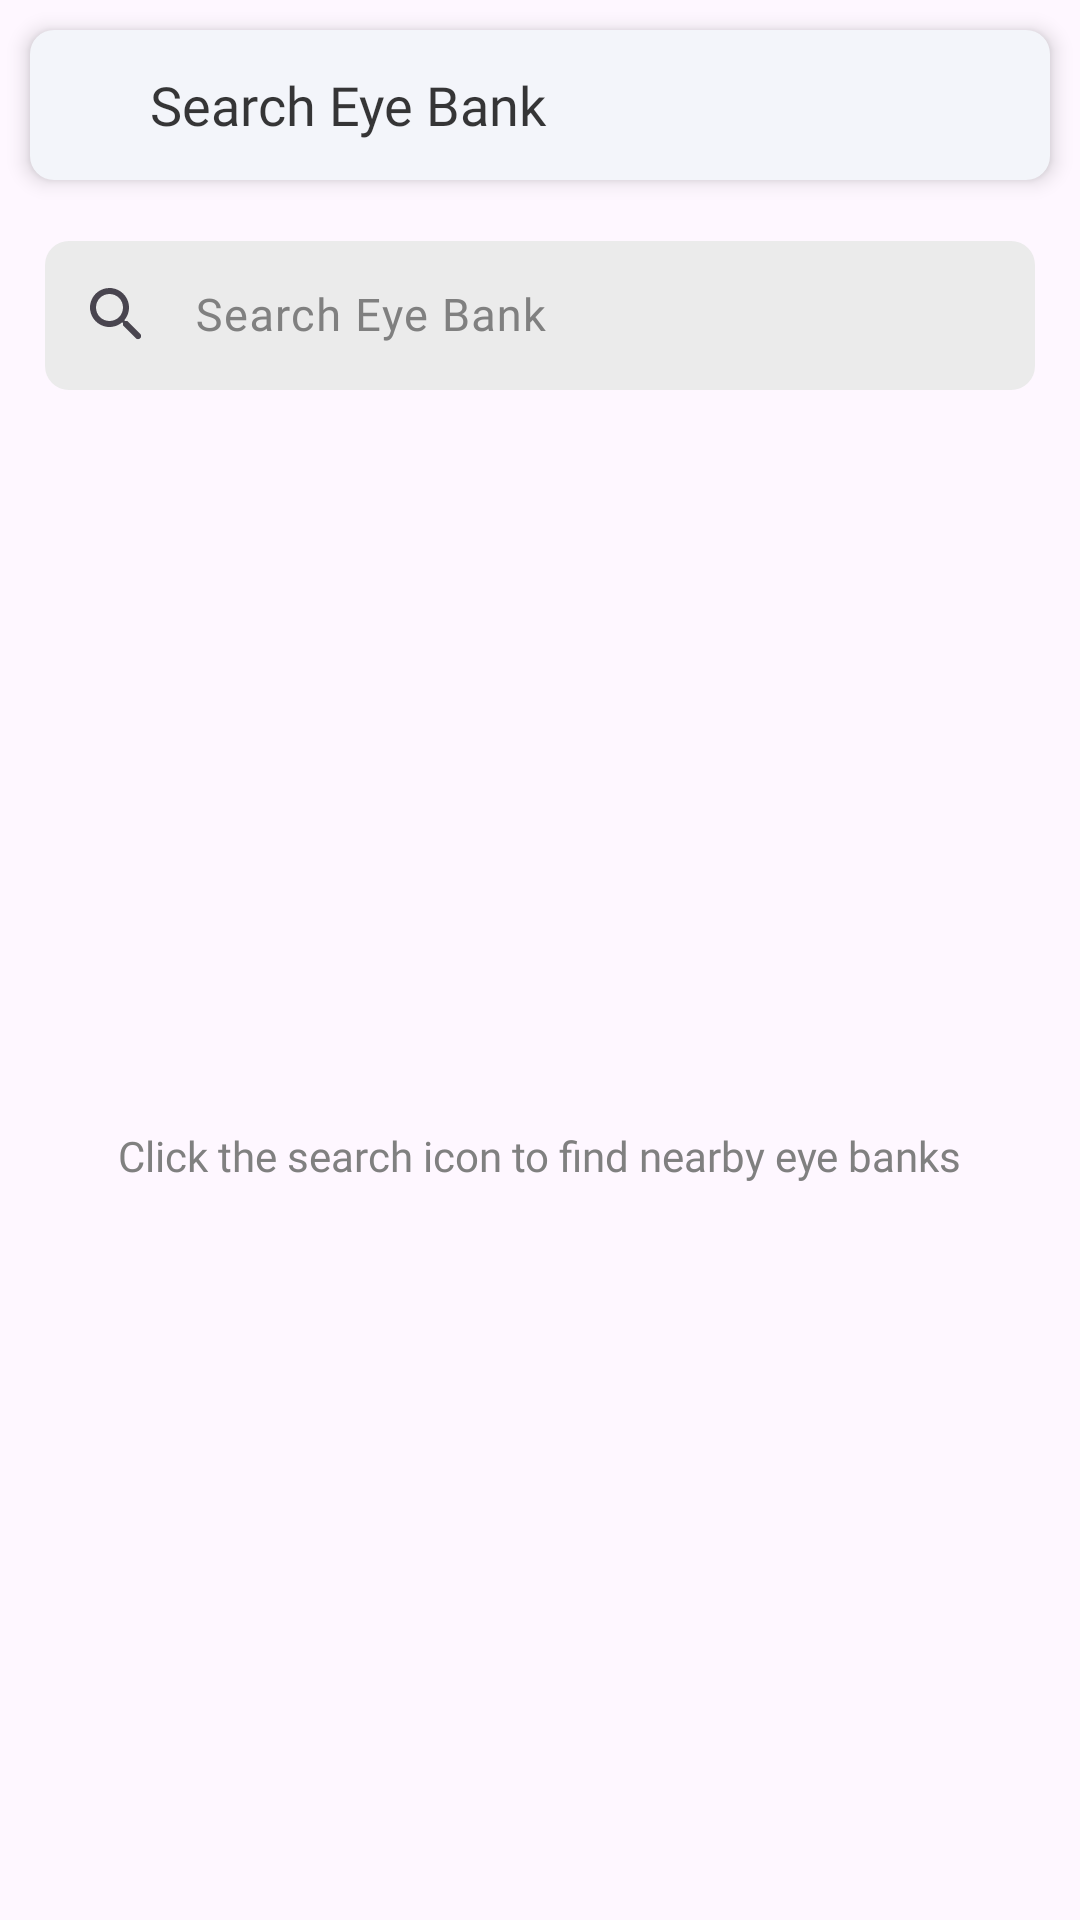

Reconstruct the res/layout file that produces this screen, plus the resources it refers to.
<!-- AndroidManifest.xml: application theme Theme.DEEP -->
<!-- res/layout/activity_eye_bank_search.xml -->
<?xml version="1.0" encoding="utf-8"?>
<layout xmlns:android="http://schemas.android.com/apk/res/android"
    xmlns:app="http://schemas.android.com/apk/res-auto"
    xmlns:tools="http://schemas.android.com/tools">

    <androidx.constraintlayout.widget.ConstraintLayout
        android:id="@+id/main"
        android:layout_width="match_parent"
        android:layout_height="match_parent"
        tools:context=".view.user.EyeBankSearchScreen">

        <LinearLayout
            android:id="@+id/backLinear"
            android:layout_width="match_parent"
            android:layout_height="wrap_content"
            android:layout_margin="10dp"
            android:background="@drawable/card_background"
            android:elevation="4dp"
            android:gravity="center_vertical"
            android:orientation="horizontal"
            android:padding="10dp"
            app:layout_constraintEnd_toEndOf="parent"
            app:layout_constraintStart_toStartOf="parent"
            app:layout_constraintTop_toTopOf="parent">

            <ImageView
                android:id="@+id/backButton"
                android:layout_width="30dp"
                android:layout_height="30dp"
                android:contentDescription="@string/back"
                android:padding="5dp"
                android:src="@drawable/back" />

            <TextView
                android:id="@+id/screenTitle"
                android:layout_width="wrap_content"
                android:layout_height="wrap_content"
                android:fontFamily="@font/lexend_semibold"
                android:text="Search Eye Bank"
                android:textColor="@color/dark"
                android:textSize="18sp" />
        </LinearLayout>

        <com.google.android.material.textfield.TextInputLayout
            android:id="@+id/searchLayout"
            android:layout_width="match_parent"
            android:layout_height="55dp"
            android:layout_marginStart="15dp"
            android:layout_marginTop="15dp"
            android:layout_marginEnd="15dp"
            android:hint="Search Eye Bank"
            android:textColorHint="@color/grey"
            app:boxBackgroundColor="#E2E2E3"
            app:boxStrokeColor="@color/blue"
            app:boxStrokeWidth="0dp"
            app:hintTextColor="@color/blue"
            app:startIconDrawable="@drawable/search"
            app:layout_constraintEnd_toEndOf="parent"
            app:layout_constraintStart_toStartOf="parent"
            app:layout_constraintTop_toBottomOf="@id/backLinear">

            <com.google.android.material.textfield.TextInputEditText
                android:id="@+id/searchEditText"
                android:layout_width="match_parent"
                android:layout_height="wrap_content"
                android:background="@drawable/edt_back"
                android:fontFamily="@font/lexend_medium"
                android:inputType="text"
                android:paddingStart="50dp"
                android:textSize="15sp" />

        </com.google.android.material.textfield.TextInputLayout>

        <com.airbnb.lottie.LottieAnimationView
            android:id="@+id/loading"
            android:layout_width="50dp"
            android:layout_height="50dp"
            android:visibility="gone"
            app:layout_constraintBottom_toBottomOf="parent"
            app:layout_constraintEnd_toEndOf="parent"
            app:layout_constraintStart_toStartOf="parent"
            app:layout_constraintTop_toBottomOf="@id/searchLayout"
            app:lottie_autoPlay="true"
            app:lottie_loop="true"
            app:lottie_rawRes="@raw/loading_animation" />

        <TextView
            android:id="@+id/infoText"
            android:layout_width="wrap_content"
            android:layout_height="wrap_content"
            android:fontFamily="@font/lexend_medium"
            android:text="Click the search icon to find nearby eye banks"
            android:textColor="@color/grey"
            android:textSize="14sp"
            android:visibility="visible"
            app:layout_constraintBottom_toBottomOf="parent"
            app:layout_constraintEnd_toEndOf="parent"
            app:layout_constraintStart_toStartOf="parent"
            app:layout_constraintTop_toBottomOf="@id/searchLayout" />

        <androidx.cardview.widget.CardView
            android:id="@+id/noEyeBankCard"
            android:layout_width="match_parent"
            android:layout_height="100dp"
            android:layout_marginStart="20dp"
            android:layout_marginEnd="20dp"
            android:backgroundTint="@color/action_color"
            android:elevation="5dp"
            android:visibility="gone"
            app:cardCornerRadius="20dp"
            app:layout_constraintBottom_toBottomOf="parent"
            app:layout_constraintEnd_toEndOf="parent"
            app:layout_constraintStart_toStartOf="parent"
            app:layout_constraintTop_toBottomOf="@id/searchLayout">

            <LinearLayout
                android:layout_width="match_parent"
                android:layout_height="match_parent"
                android:gravity="center"
                android:orientation="vertical">

                <TextView
                    android:layout_width="wrap_content"
                    android:layout_height="wrap_content"
                    android:fontFamily="@font/lexend_semibold"
                    android:text="No eye bank found"
                    android:textSize="17sp" />
            </LinearLayout>

        </androidx.cardview.widget.CardView>

        <androidx.recyclerview.widget.RecyclerView
            android:id="@+id/eyeBankRecyclerview"
            android:layout_width="match_parent"
            android:layout_height="0dp"
            android:layout_marginTop="15dp"
            android:padding="8dp"
            android:visibility="gone"
            app:layout_constraintBottom_toBottomOf="parent"
            app:layout_constraintEnd_toEndOf="parent"
            app:layout_constraintStart_toStartOf="parent"
            app:layout_constraintTop_toBottomOf="@id/searchLayout" />

    </androidx.constraintlayout.widget.ConstraintLayout>
</layout>
<!-- resources referenced by this layout -->
<resources>
  <color name="action_color">#EBEBEB</color>
  <color name="blue">#167BC4</color>
  <color name="dark">#C8000000</color>
  <color name="grey">#808080</color>"
  <!-- drawable card_background (drawable) -->
  <?xml version="1.0" encoding="utf-8"?>
  <shape xmlns:android="http://schemas.android.com/apk/res/android">
      <solid android:color="@color/cardColor" />
      <corners android:radius="8dp" />
  </shape>
  <!-- drawable edt_back (drawable) -->
  <?xml version="1.0" encoding="utf-8"?>
  <selector xmlns:android="http://schemas.android.com/apk/res/android">
  
  
      <item android:state_enabled="true">
          <shape android:shape="rectangle">
              <solid android:color="@color/action_color" />
              <corners android:radius="8dp" />
          </shape>
      </item>
  
  
  </selector>
  <!-- drawable search (drawable) -->
  <vector xmlns:android="http://schemas.android.com/apk/res/android"
      xmlns:aapt="http://schemas.android.com/aapt"
      android:width="24dp"
      android:height="24dp"
      android:viewportWidth="24"
      android:viewportHeight="24">
      <path android:pathData="M15.5,14H14.71L14.43,13.73C15.055,13.004 15.512,12.149 15.767,11.226C16.023,10.302 16.072,9.334 15.91,8.39C15.44,5.61 13.12,3.39 10.32,3.05C9.336,2.925 8.336,3.028 7.397,3.349C6.458,3.67 5.605,4.202 4.904,4.904C4.202,5.605 3.67,6.458 3.349,7.397C3.028,8.336 2.925,9.336 3.05,10.32C3.39,13.12 5.61,15.44 8.39,15.91C9.334,16.072 10.302,16.023 11.226,15.767C12.149,15.512 13.004,15.055 13.73,14.43L14,14.71V15.5L18.25,19.75C18.66,20.16 19.33,20.16 19.74,19.75C20.15,19.34 20.15,18.67 19.74,18.26L15.5,14ZM9.5,14C7.01,14 5,11.99 5,9.5C5,7.01 7.01,5 9.5,5C11.99,5 14,7.01 14,9.5C14,11.99 11.99,14 9.5,14Z">
          <aapt:attr name="android:fillColor">
              <gradient
                  android:endX="11.523"
                  android:endY="20.058"
                  android:startX="11.523"
                  android:startY="2.999"
                  android:type="linear">
                  <item
                      android:color="#FF167BC4"
                      android:offset="0" />
                  <item
                      android:color="#FF22425F"
                      android:offset="1" />
              </gradient>
          </aapt:attr>
      </path>
  </vector>
  <string name="back">Back</string>
  <style name="Theme.DEEP" parent="Base.Theme.DEEP" />
  <color name="cardColor">#F3F5FA</color>
  <style name="Base.Theme.DEEP" parent="Theme.Material3.DayNight.NoActionBar">
          
          
  
          <item name="android:windowIsTranslucent">true</item>
      </style>
</resources>
